Run: headless pygame with SDL's dummy video driver; simulated clock (each Clock.tick advances the game by its frame time, no real sleeping); random seed 0; keys injected as events and as key.get_pressed() state; no mouse input.
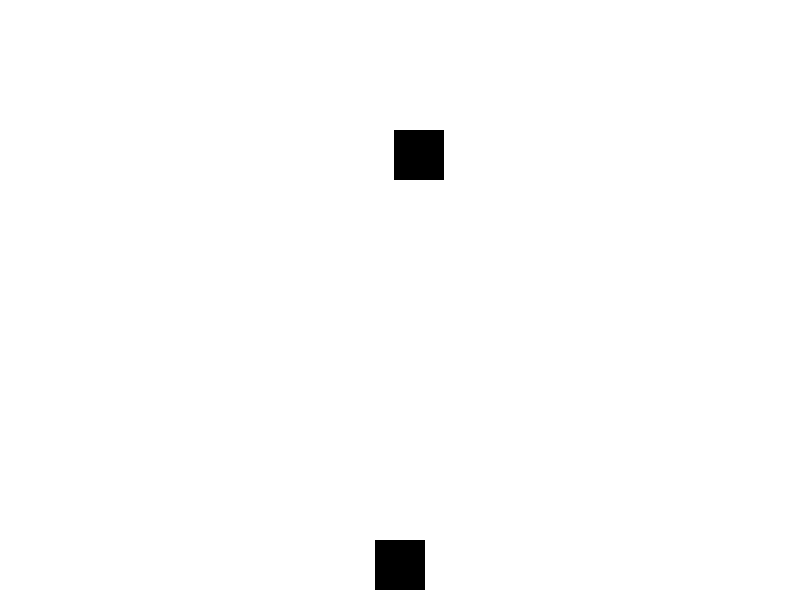
Frame 1 of 4 · flips 1–60 · no input
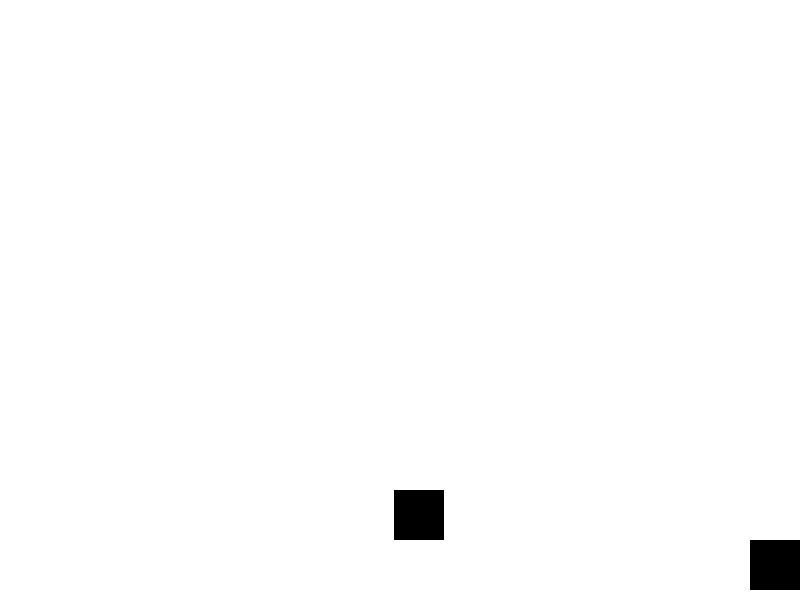
Frame 2 of 4 · flips 61–180 · tapped SPACE, RETURN · held RIGHT (→), D
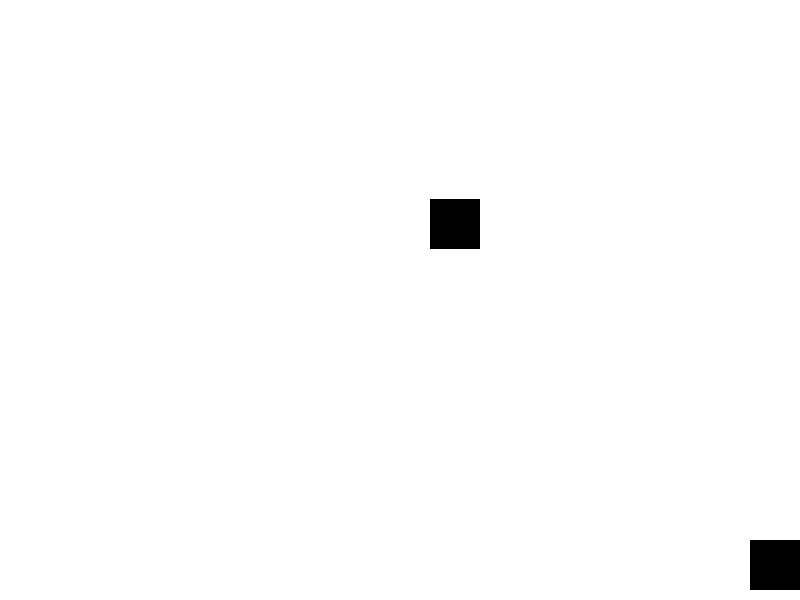
Frame 3 of 4 · flips 181–300 · held DOWN (↓), S
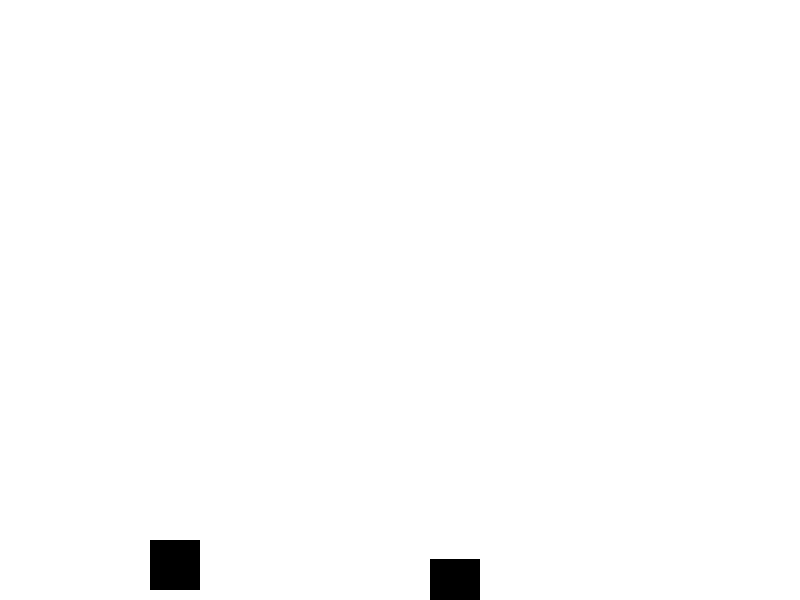
Frame 4 of 4 · flips 301–420 · held LEFT (←), A, UP (↑), W

The pygame program that drew these frames:

import pygame
import random

# Initialize Pygame
pygame.init()

# Set up the screen
screen_width = 800
screen_height = 600
screen = pygame.display.set_mode((screen_width, screen_height))
pygame.display.set_caption("Stress-Relieving Game")

# Colors
WHITE = (255, 255, 255)
BLACK = (0, 0, 0)
RED = (255, 0, 0)

# Player
player_width = 50
player_height = 50
player_x = screen_width // 2 - player_width // 2
player_y = screen_height - player_height - 10
player_speed = 5

# Enemies
enemy_width = 50
enemy_height = 50
enemy_x = random.randint(0, screen_width - enemy_width)
enemy_y = -enemy_height
enemy_speed = 3

# Clock
clock = pygame.time.Clock()

# Main game loop
running = True
while running:
    screen.fill(WHITE)

    # Event handling
    for event in pygame.event.get():
        if event.type == pygame.QUIT:
            running = False

    # Player movement
    keys = pygame.key.get_pressed()
    if keys[pygame.K_LEFT] and player_x > 0:
        player_x -= player_speed
    if keys[pygame.K_RIGHT] and player_x < screen_width - player_width:
        player_x += player_speed

    # Enemy movement
    enemy_y += enemy_speed
    if enemy_y > screen_height:
        enemy_y = -enemy_height
        enemy_x = random.randint(0, screen_width - enemy_width)

    # Collision detection
    player_rect = pygame.Rect(player_x, player_y, player_width, player_height)
    enemy_rect = pygame.Rect(enemy_x, enemy_y, enemy_width, enemy_height)
    if player_rect.colliderect(enemy_rect):
        # Game over
        screen.fill(RED)
        font = pygame.font.Font(None, 100)
        text = font.render("Game Over", True, BLACK)
        screen.blit(text, (screen_width // 2 - text.get_width() // 2, screen_height // 2 - text.get_height() // 2))
        pygame.display.flip()
        pygame.time.wait(2000)  # Pause for 2 seconds
        player_x = screen_width // 2 - player_width // 2
        player_y = screen_height - player_height - 10
        enemy_y = -enemy_height
        enemy_x = random.randint(0, screen_width - enemy_width)

    # Draw player and enemy
    pygame.draw.rect(screen, BLACK, [player_x, player_y, player_width, player_height])
    pygame.draw.rect(screen, BLACK, [enemy_x, enemy_y, enemy_width, enemy_height])

    pygame.display.flip()
    clock.tick(60)

# Quit Pygame
pygame.quit()
